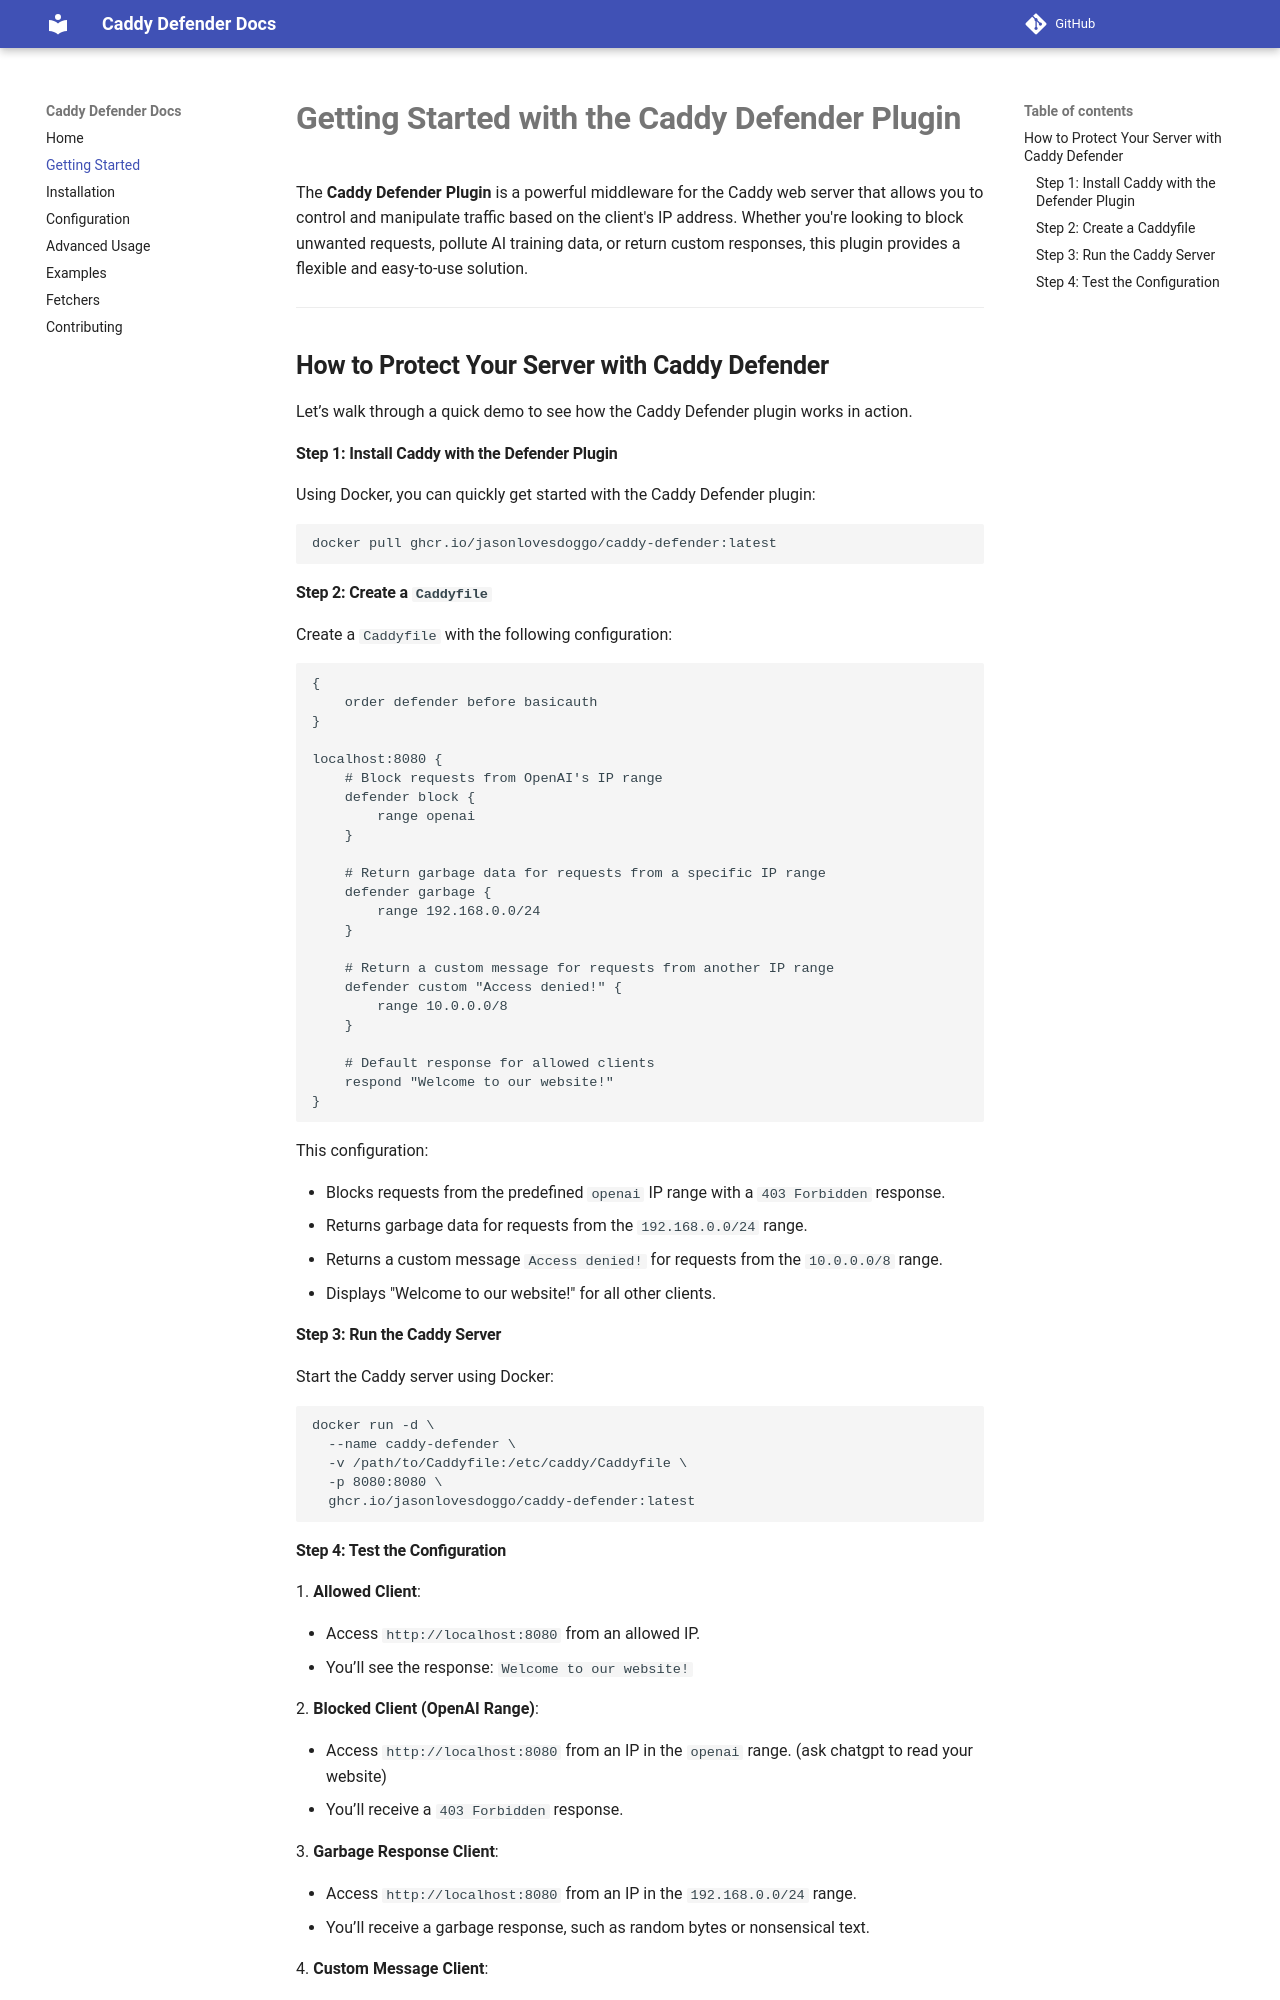

repository: stardothosting/caddy-defender · page: intro/index.html · generator: mkdocs

# **Getting Started with the Caddy Defender Plugin**

The **Caddy Defender Plugin** is a powerful middleware for the Caddy web server that allows you to control and manipulate traffic based on the client's IP address. Whether you're looking to block unwanted requests, pollute AI training data, or return custom responses, this plugin provides a flexible and easy-to-use solution.

---

## **How to Protect Your Server with Caddy Defender**

Let’s walk through a quick demo to see how the Caddy Defender plugin works in action.

#### **Step 1: Install Caddy with the Defender Plugin**

Using Docker, you can quickly get started with the Caddy Defender plugin:

```bash
docker pull ghcr.io/jasonlovesdoggo/caddy-defender:latest
```

#### **Step 2: Create a `Caddyfile`**

Create a `Caddyfile` with the following configuration:

```caddyfile
{
    order defender before basicauth
}

localhost:8080 {
    # Block requests from OpenAI's IP range
    defender block {
        range openai
    }

    # Return garbage data for requests from a specific IP range
    defender garbage {
        range 192.168.0.0/24
    }

    # Return a custom message for requests from another IP range
    defender custom "Access denied!" {
        range 10.0.0.0/8
    }

    # Default response for allowed clients
    respond "Welcome to our website!"
}
```

This configuration:

- Blocks requests from the predefined `openai` IP range with a `403 Forbidden` response.
- Returns garbage data for requests from the `192.168.0.0/24` range.
- Returns a custom message `Access denied!` for requests from the `10.0.0.0/8` range.
- Displays "Welcome to our website!" for all other clients.

#### **Step 3: Run the Caddy Server**

Start the Caddy server using Docker:

```bash
docker run -d \
  --name caddy-defender \
  -v /path/to/Caddyfile:/etc/caddy/Caddyfile \
  -p 8080:8080 \
  ghcr.io/jasonlovesdoggo/caddy-defender:latest
```
